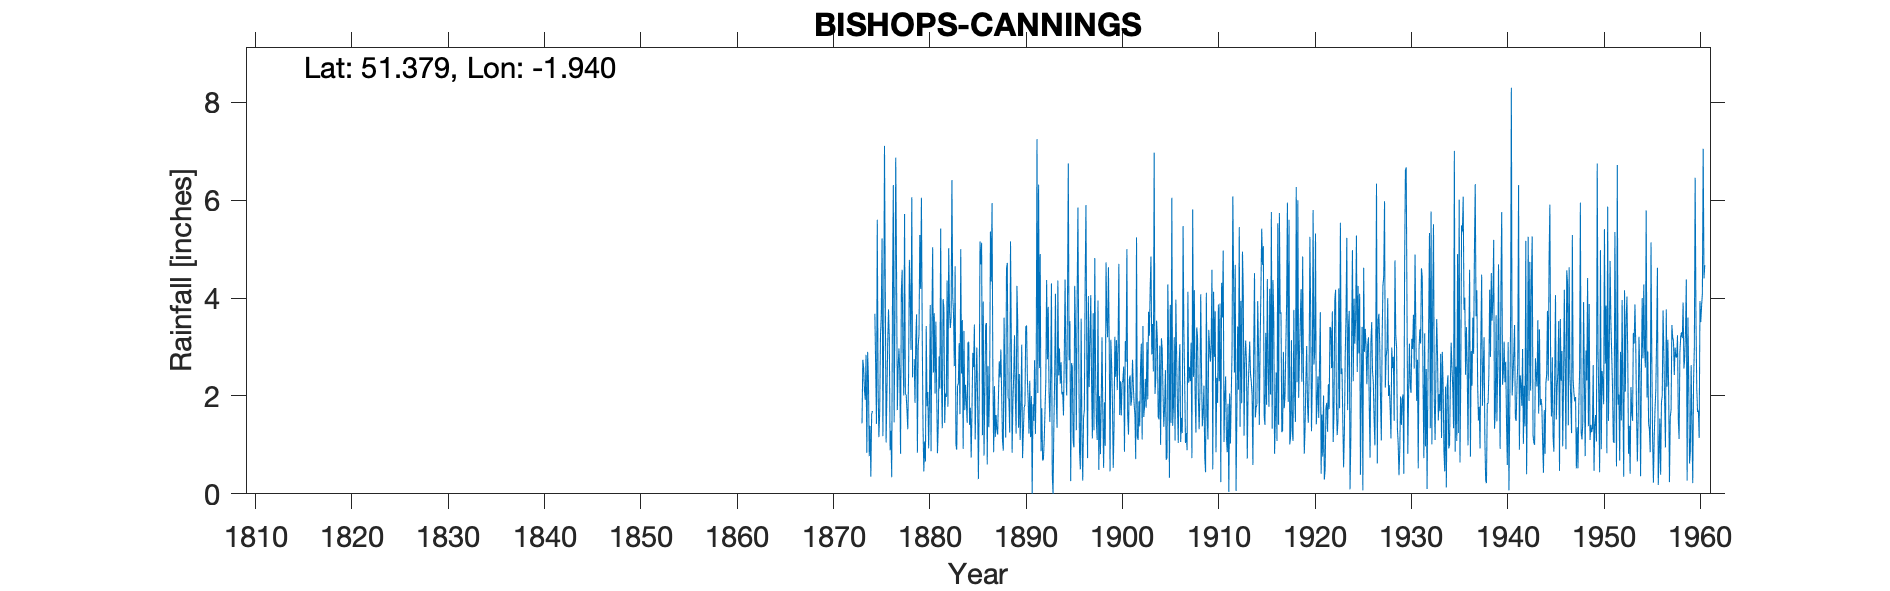

The file beside this chart, header and first rows:
BISHOPS CANNINGS, , , , , , , , , , , , , , , , , , , , , , , 
Grid ref, SU043644, Long, -1.94, Lat, 51.38, Elevation, 446, ft, , , , , , , , , , , , , , , 
Station no, 1524, , , , , , , , , , , , , , , , , , , , , , 
, 1870, 1871, 1872, 1873, 1874, 1875, 1876, 1877, 1878, 1879, 1880, 1881, 1882, 1883, 1884, 1885, 1886, 1887, 1888, 1889, 1890, 1891, 1892
January, , , , , 2.9, 5.6, 2.03, 4.56, 2.02, 3.16, 0.66, 2.05, 1.45, 2.61, 3.33, 2.59, 3.93, 2.53, 1.1, 0.84, 3.05, 2, 0.87
February, , , , , 2.32, 2.22, 3.07, 1.71, 1.71, 3.67, 3.43, 3.52, 2.05, 4.65, 1.71, 3.46, 0.78, 0.85, 0.88, 1.9, 0.73, 0, 1.75
March, , , , , 0.77, 1.16, 3.77, 2.56, 1.32, 0.84, 1.79, 2.14, 1.98, 1, 2.23, 1.11, 2.05, 2.2, 3.6, 2.42, 1.26, 1.83, 0.68
April, , , , , 1.39, 1.67, 3.18, 2.97, 2.42, 3.02, 2.08, 0.83, 4.36, 0.9, 1.86, 2.18, 3.43, 1.16, 2.31, 3.24, 1.76, 1.49, 0.71
May, , , , , 0.35, 3.23, 0.89, 2.51, 4.78, 3.26, 0.93, 1.39, 1.78, 2.21, 1.45, 2.99, 3.49, 1.61, 1.15, 1.98, 1.82, 2.73, 1.09
June, , , , 1.44, 1.63, 3.67, 1.29, 0.82, 4.02, 5.29, 1.87, 2.81, 5.02, 2.25, 3.1, 1.92, 0.6, 1.31, 4.6, 1.23, 3.41, 1.22, 1.72
July, , , , 2.74, 1.69, 5.22, 0.34, 4.15, 2.94, 4.19, 3.86, 2.15, 3.74, 3.08, 3.1, 0.3, 2.61, 1.21, 4.72, 4.25, 3.44, 2.45, 2.3
August, , , , 2.58, -999, 1.18, 4.15, 4.58, 6.06, 6.05, 0.87, 5.42, 3.39, 1.63, 1.41, 1.97, 1.36, 2.01, 1.95, 3.51, 2.36, 7.25, 4.37
September, , , , 2.12, -999, 3.32, 6.31, 2.88, 2.38, 3.29, 3.39, 2.28, 3.59, 5, 1.76, 5.16, 2.17, 2.71, 1.94, 1.35, 1.91, 2.06, 2.75
October, , , , 1.92, 3.68, 7.11, 1.46, 2.01, , 1.37, 5.04, 1.34, 6.41, 2.46, 0.74, 4.69, 5.36, 2.38, 1.25, 2.45, 1.23, 6.32, 3.82
November, , , , 2.84, 2.59, 4.11, 3.61, 5.72, 2.75, 0.46, 2.48, 3.98, 4.05, 3.55, 1.71, 5.13, 4.34, 2.95, 5.16, 1.1, 2.31, 2.57, 2.09
December, , , , 0.84, 1.43, 1.05, 6.87, 2.04, 1.86, 1.07, 3.69, 3.8, 3.68, 0.92, 2.88, 1.2, 5.94, 2.02, 3.13, 1.82, 1.16, 4.9, 1.47
Total, , , , , 25.75, 39.54, 36.97, 36.51, , 35.67, 30.09, 31.71, 41.5, 30.26, 25.28, 32.7, 36.06, 22.94, 31.79, 26.09, 24.44, 34.82, 23.62
Bracketed data removed from Oct 1870 & O…, , , , , , , , , , , , , , , , , , , , , , , 
Gauge moved approx 600yds E at some time…, , , , , , , , , , , , , , , , , , , , , , , 
1878 - Gauge blown over so value removed, , , , , , , , , , , , , , , , , , , , , , , 
